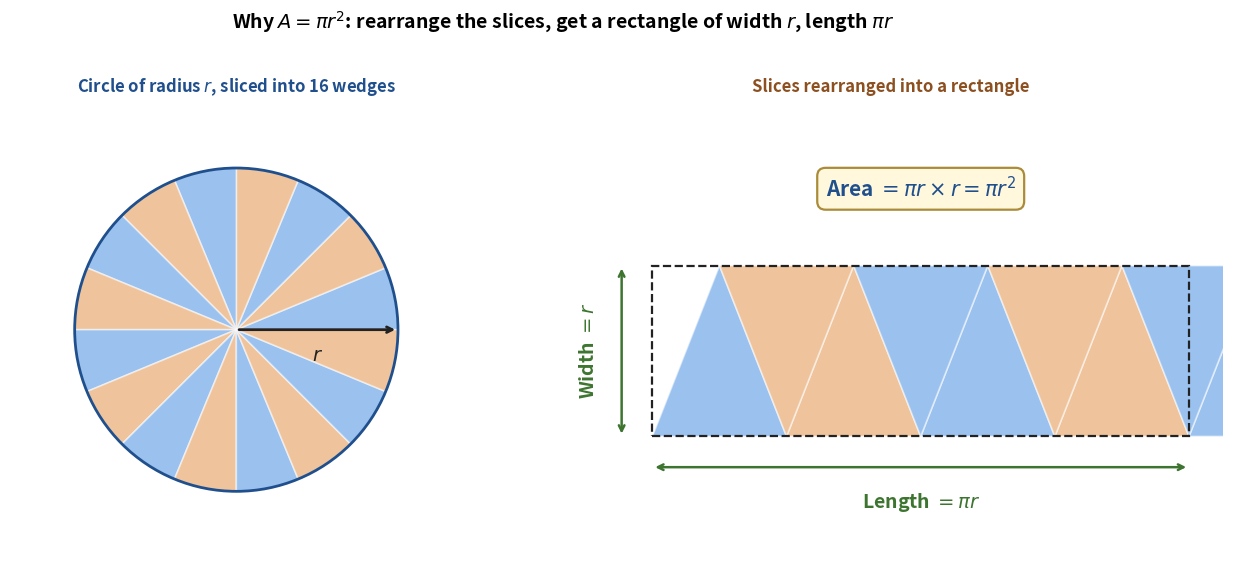

The script that saved this image:
"""Generate pi_fig2_pizza_area.png — visual derivation of A = pi * r^2 via
rearranging pie slices into an approximate rectangle of width r and length pi*r.
"""
import math
import numpy as np
import matplotlib.pyplot as plt
import matplotlib.patches as mpatches

BLUE = '#4a90e2'; BLUE_EDGE = '#1f4f8c'
ORANGE = '#e2924a'; ORANGE_EDGE = '#8c4f1f'
GREEN_EDGE = '#3d7530'
TEXT = '#222'; MUTE = '#888'

fig, (ax1, ax2) = plt.subplots(1, 2, figsize=(13.5, 5.5))
for ax in (ax1, ax2):
    ax.set_aspect('equal'); ax.axis('off')

# --- LEFT panel: the original circle of radius 1 ---
N_SLICES = 16
circ = mpatches.Circle((0, 0), 1, facecolor='none',
                       edgecolor=BLUE_EDGE, linewidth=2.0, zorder=3)
ax1.add_patch(circ)
for i in range(N_SLICES):
    a = 2 * math.pi * i / N_SLICES
    x, y = math.cos(a), math.sin(a)
    color = ORANGE if i % 2 else BLUE
    wedge = mpatches.Wedge((0, 0), 1,
                           360 * i / N_SLICES, 360 * (i + 1) / N_SLICES,
                           facecolor=color, edgecolor='white',
                           linewidth=1.2, alpha=0.55, zorder=2)
    ax1.add_patch(wedge)
# Radius label
ax1.annotate('', xy=(1, 0.0), xytext=(0, 0),
             arrowprops=dict(arrowstyle='->', color=TEXT, lw=2.0))
ax1.text(0.5, -0.10, r'$r$', fontsize=14, color=TEXT,
         ha='center', va='top', fontweight='bold')
ax1.set_xlim(-1.4, 1.4); ax1.set_ylim(-1.4, 1.4)
ax1.set_title(r'Circle of radius $r$, sliced into 16 wedges',
              fontsize=12, color=BLUE_EDGE, fontweight='bold', pad=8)

# --- RIGHT panel: the wedges rearranged into a rectangle ---
# Width = r (vertical), Length = pi*r (horizontal)
# Top edge alternates wedge tips and crusts; bottom edge alternates the opposite.
# We'll draw 16 thin triangles arranged with bases alternating up/down.
L = math.pi  # length = pi * 1 (since r = 1)
W = 1        # height = r
wedge_w = L / (N_SLICES / 2)  # 8 wedges along top, 8 along bottom

# Bottom wedges: base on bottom (y=0), tip up
for i in range(N_SLICES // 2):
    color = ORANGE if i % 2 else BLUE
    x0 = i * 2 * wedge_w
    # Triangle vertices
    pts = [(x0, 0), (x0 + 2 * wedge_w, 0), (x0 + wedge_w, W)]
    poly = plt.Polygon(pts, facecolor=color, edgecolor='white',
                       linewidth=1.2, alpha=0.55, zorder=2)
    ax2.add_patch(poly)
# Top wedges: base on top (y=W), tip down — offset by wedge_w to interlock
for i in range(N_SLICES // 2):
    color = BLUE if i % 2 else ORANGE
    x0 = i * 2 * wedge_w + wedge_w  # offset
    pts = [(x0, W), (x0 + 2 * wedge_w, W), (x0 + wedge_w, 0)]
    poly = plt.Polygon(pts, facecolor=color, edgecolor='white',
                       linewidth=1.2, alpha=0.55, zorder=2)
    ax2.add_patch(poly)

# Bounding rectangle (dashed) for emphasis
rect = mpatches.Rectangle((0, 0), L, W, fill=False,
                          edgecolor=TEXT, linewidth=1.6,
                          linestyle='--', zorder=4)
ax2.add_patch(rect)

# Length label (pi*r)
ax2.annotate('', xy=(L, -0.18), xytext=(0, -0.18),
             arrowprops=dict(arrowstyle='<->', color=GREEN_EDGE, lw=1.8))
ax2.text(L / 2, -0.32, r'Length $= \pi r$',
         fontsize=14, color=GREEN_EDGE, ha='center', va='top',
         fontweight='bold')
# Width label (r)
ax2.annotate('', xy=(-0.18, W), xytext=(-0.18, 0),
             arrowprops=dict(arrowstyle='<->', color=GREEN_EDGE, lw=1.8))
ax2.text(-0.32, W / 2, r'Width $= r$',
         fontsize=14, color=GREEN_EDGE, ha='right', va='center',
         fontweight='bold', rotation=90)

# Final area formula
ax2.text(L / 2, W + 0.45,
         r'Area $= \pi r \times r = \pi r^2$',
         fontsize=15, color=BLUE_EDGE, ha='center', va='center',
         fontweight='bold',
         bbox=dict(boxstyle='round,pad=0.4', facecolor='#fff8dc',
                   edgecolor='#aa8b3a', linewidth=1.6))

ax2.set_xlim(-0.55, L + 0.2)
ax2.set_ylim(-0.7, W + 0.95)
ax2.set_title('Slices rearranged into a rectangle',
              fontsize=12, color=ORANGE_EDGE, fontweight='bold', pad=8)

fig.suptitle(r'Why $A = \pi r^2$: rearrange the slices, get a rectangle of width $r$, length $\pi r$',
             fontsize=14, y=1.02, fontweight='bold')

plt.tight_layout()
plt.savefig('pi_fig2_pizza_area.png', dpi=220,
            bbox_inches='tight', facecolor='white')
plt.close()
print("Saved pi_fig2_pizza_area.png")
